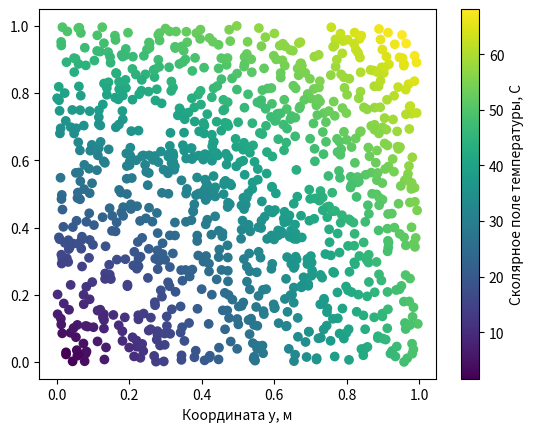

Write Python code to recreate this figure.
import matplotlib.pyplot as plt
import numpy as np
import random 

fig, ax = plt.subplots()
N = 1000
x, y = np.zeros(N), np.zeros(N)
for i in range(N):
    x[i]=random.uniform(0, 1)
    y[i]=random.uniform(0, 1)

scalar_field = 50*np.sqrt(x**2 + y**2)

sc_plot = ax.scatter(x, y,c = scalar_field)
ax.set_xlabel('Координата x, м')
ax.set_xlabel('Координата y, м')

cbar = fig.colorbar(sc_plot)
cbar.set_label('Сколярное поле температуры, C')

plt.savefig("dich.png")